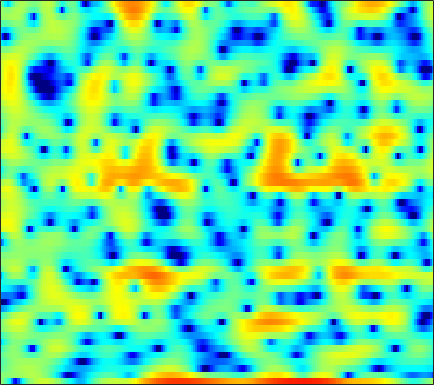

Data behind this chart, as committed beside it:
0.88434, -0.05892, -1.6006, -3.595, -5.5425, -9.0198, -13.687, -15.331, -11.354, -7.4102, -4.5874, -2.9754, -1.273, -0.054664, 0.70417, 1.4994, 2.0915, 2.4292, 2.7285, 2.8735, 2.8774, 2.8175, 2.5891, 2.248
0.01341, 0.1636, 0.3098, 0.4231, 0.4945, 0.5877, 0.7107, 0.8201, 0.9921, 1.188, 1.392, 1.543, 1.719, 1.849, 1.906, 1.911, 1.823, 1.694, 1.413, 0.9979, 0.4462, -0.07472, -0.9245, -1.97
-1.66, -1.169, -0.6012, -0.1192, 0.1968, 0.5719, 0.8879, 1.091, 1.325, 1.508, 1.645, 1.718, 1.772, 1.774, 1.732, 1.627, 1.456, 1.279, 0.9763, 0.5935, 0.1318, -0.266, -0.8705, -1.548
-2.144, -1.59, -0.9401, -0.399, -0.05626, 0.3219, 0.6158, 0.7849, 0.9526, 1.061, 1.119, 1.141, 1.151, 1.134, 1.114, 1.077, 1.03, 0.9808, 0.8843, 0.7596, 0.5841, 0.4125, 0.1232, -0.2511
-1.642, -1.085, -0.4551, 0.03835, 0.312, 0.5429, 0.6173, 0.5654, 0.3554, -0.01511, -0.5244, -0.9648, -1.562, -2.039, -2.225, -2.157, -1.732, -1.268, -0.5673, 0.1083, 0.6878, 1.032, 1.363, 1.53
-3.069, -2.212, -1.22, -0.431, 0.0122, 0.3858, 0.4816, 0.3599, -0.08298, -0.9054, -2.203, -3.58, -6.254, -10.54, -15.53, -15.2, -8.816, -5.718, -2.876, -0.8988, 0.5245, 1.334, 2.129, 2.66
-6.724, -5.002, -3.233, -1.921, -1.178, -0.4638, -0.02745, 0.1329, 0.1484, -0.03195, -0.3792, -0.7113, -1.176, -1.558, -1.725, -1.712, -1.439, -1.087, -0.5213, 0.08831, 0.6516, 1.031, 1.447, 1.773
-3.038, -2.315, -1.398, -0.5891, -0.07478, 0.4722, 0.8561, 1.037, 1.15, 1.122, 0.9763, 0.8082, 0.5314, 0.2226, -0.008633, -0.2855, -0.5025, -0.6132, -0.688, -0.6728, -0.5744, -0.4607, -0.2751, -0.08344
-0.1928, 0.3007, 0.9518, 1.543, 1.927, 2.335, 2.615, 2.731, 2.742, 2.588, 2.255, 1.882, 1.216, 0.378, -0.3682, -1.492, -2.675, -3.504, -4.302, -4.607, -4.42, -4.104, -3.604, -3.125
-0.337, 0.5257, 1.536, 2.375, 2.903, 3.455, 3.827, 4.008, 4.065, 3.921, 3.541, 3.08, 2.182, 0.8982, -0.4062, -2.735, -6.213, -10.18, -20.96, -16.72, -10.14, -7.855, -6.35, -6.071
-3.172, -2.229, -1.124, -0.1678, 0.4802, 1.252, 1.891, 2.27, 2.631, 2.829, 2.846, 2.742, 2.406, 1.876, 1.341, 0.5037, -0.429, -1.061, -1.714, -1.993, -2.042, -2.039, -2.142, -2.564
-9.152, -8.901, -8.029, -6.798, -5.825, -4.576, -3.478, -2.757, -1.94, -1.265, -0.7221, -0.3735, 0.01531, 0.3265, 0.5101, 0.7028, 0.8472, 0.9294, 1.031, 1.115, 1.202, 1.254, 1.299, 1.321
-25.39, -32.92, -18.85, -14.03, -11.85, -9.939, -8.693, -8.021, -7.274, -6.532, -5.65, -4.884, -3.771, -2.644, -1.836, -0.8595, 0.01009, 0.5764, 1.222, 1.759, 2.188, 2.454, 2.731, 2.933
-9.956, -10.34, -10.45, -10.29, -10.22, -10.37, -11.08, -12.09, -14.26, -16.88, -15.85, -12.78, -8.922, -5.93, -4.141, -2.215, -0.687, 0.2487, 1.285, 2.094, 2.727, 3.095, 3.459, 3.689
-5.191, -5.451, -5.746, -6.057, -6.372, -6.958, -7.802, -8.646, -9.948, -10.87, -10.39, -9.08, -6.876, -4.737, -3.331, -1.69, -0.3114, 0.5677, 1.569, 2.385, 3.006, 3.354, 3.659, 3.789
-4.529, -4.19, -3.68, -3.218, -2.975, -2.812, -2.813, -2.887, -3.032, -3.138, -3.131, -3.035, -2.749, -2.313, -1.865, -1.132, -0.2574, 0.4467, 1.356, 2.167, 2.801, 3.138, 3.378, 3.361
-7.849, -4.848, -2.288, -0.6824, 0.1358, 0.819, 1.138, 1.173, 0.9777, 0.4918, -0.2861, -1.088, -2.447, -4.032, -5.02, -5.128, -3.549, -1.925, 0.05123, 1.585, 2.639, 3.125, 3.393, 3.234
-1.088, -0.291, 0.7872, 1.671, 2.169, 2.609, 2.779, 2.722, 2.383, 1.724, 0.6628, -0.4477, -2.508, -5.399, -7.946, -9.052, -5.935, -3.435, -0.9081, 0.796, 1.854, 2.286, 2.417, 2.056
0.7897, 0.8991, 1.114, 1.362, 1.524, 1.678, 1.723, 1.671, 1.477, 1.139, 0.6639, 0.2403, -0.3629, -0.8978, -1.165, -1.251, -1.004, -0.6619, -0.1371, 0.3362, 0.6515, 0.7422, 0.643, 0.2669
-0.09369, -0.07977, 0.02745, 0.2034, 0.3556, 0.5417, 0.6848, 0.7496, 0.7753, 0.7229, 0.6161, 0.5122, 0.3675, 0.2442, 0.1848, 0.1589, 0.1969, 0.2534, 0.3431, 0.4127, 0.4355, 0.3972, 0.2571, 0.007774
-2.638, -2.502, -2.04, -1.427, -0.9585, -0.3978, 0.04114, 0.2828, 0.4905, 0.5879, 0.6063, 0.5858, 0.542, 0.5046, 0.4906, 0.5023, 0.5419, 0.5836, 0.6518, 0.7019, 0.7145, 0.7004, 0.6278, 0.4926
-11.31, -8.811, -5.345, -2.885, -1.583, -0.3782, 0.3659, 0.682, 0.8477, 0.7929, 0.5934, 0.3943, 0.1532, -0.0005038, -0.02456, 0.06599, 0.2561, 0.4327, 0.665, 0.8736, 1.021, 1.087, 1.123, 1.096
-4.121, -3.191, -1.343, 0.2939, 1.215, 2.005, 2.327, 2.279, 1.843, 0.9971, -0.231, -1.321, -2.758, -3.607, -3.547, -2.749, -1.686, -0.9707, -0.2372, 0.255, 0.5598, 0.6884, 0.7886, 0.8438
3.492, 3.595, 3.846, 4.096, 4.211, 4.175, 3.843, 3.353, 2.3, 0.6693, -1.763, -4.388, -9.986, -20.5, -14.13, -7.859, -4.899, -3.671, -2.836, -2.656, -2.884, -3.154, -3.442, -3.41
4.177, 4.35, 4.514, 4.574, 4.521, 4.293, 3.857, 3.371, 2.499, 1.358, -0.007864, -1.122, -2.547, -3.568, -3.955, -4.088, -4.138, -4.346, -5.024, -6.371, -8.739, -11.56, -17.58, -17.74
2.932, 3.315, 3.665, 3.856, 3.881, 3.771, 3.496, 3.183, 2.641, 1.976, 1.22, 0.6266, -0.16, -0.9056, -1.433, -2.118, -2.838, -3.456, -4.457, -5.734, -7.28, -8.533, -9.829, -9.936
1.625, 2.179, 2.725, 3.053, 3.18, 3.189, 3.03, 2.815, 2.411, 1.908, 1.33, 0.8641, 0.2359, -0.4015, -0.8639, -1.46, -2.038, -2.456, -3.005, -3.553, -4.048, -4.356, -4.624, -4.684
1.23, 1.855, 2.47, 2.846, 2.985, 2.985, 2.795, 2.543, 2.075, 1.486, 0.8122, 0.2762, -0.4543, -1.128, -1.573, -2.033, -2.327, -2.45, -2.506, -2.49, -2.473, -2.469, -2.492, -2.527
2.092, 2.685, 3.234, 3.532, 3.572, 3.412, 3.022, 2.587, 1.848, 0.9346, -0.1433, -1.033, -2.314, -3.611, -4.456, -5.099, -4.904, -4.322, -3.292, -2.305, -1.542, -1.156, -0.9349, -1.031
3.115, 3.65, 4.115, 4.255, 4.144, 3.711, 2.948, 2.18, 0.9342, -0.467, -1.959, -3.182, -5.102, -7.964, -11.55, -23.56, -14.78, -8.731, -4.352, -1.716, -0.04792, 0.7168, 1.218, 1.09
1.096, 1.786, 2.387, 2.549, 2.379, 1.67, 0.354, -1.077, -3.677, -6.897, -9.422, -9.525, -8.425, -7.51, -7.12, -6.458, -5.074, -3.641, -1.666, 0.05522, 1.357, 2.041, 2.571, 2.683
-3.258, -1.98, -0.8284, -0.2352, -0.1904, -0.6746, -1.815, -3.171, -5.788, -9.275, -11.99, -11.23, -8.472, -6.09, -4.736, -3.328, -2.141, -1.308, -0.2759, 0.6503, 1.413, 1.87, 2.297, 2.567
-4.848, -3.286, -1.801, -0.8876, -0.532, -0.4308, -0.7158, -1.112, -1.792, -2.465, -2.878, -2.951, -2.743, -2.327, -1.947, -1.413, -0.8964, -0.5452, -0.1061, 0.3274, 0.7138, 0.985, 1.3, 1.567
-2.16, -1.152, -0.05287, 0.6966, 1.068, 1.348, 1.396, 1.314, 1.103, 0.8063, 0.5053, 0.2998, 0.06645, -0.1607, -0.3292, -0.5442, -0.7643, -0.9268, -1.079, -1.172, -1.097, -0.9484, -0.6353, -0.3314
1.207, 1.756, 2.363, 2.814, 3.036, 3.163, 3.123, 2.986, 2.69, 2.304, 1.833, 1.44, 0.8596, 0.2256, -0.3239, -1.22, -2.336, -3.304, -4.688, -5.811, -6.019, -5.489, -4.361, -3.301
3.022, 3.368, 3.746, 4.002, 4.08, 4, 3.708, 3.356, 2.722, 1.963, 1.143, 0.5361, -0.211, -0.9189, -1.495, -2.494, -4.001, -5.694, -9.314, -16.8, -20.9, -12.47, -7.497, -4.897
2.454, 2.978, 3.574, 3.941, 4.026, 3.855, 3.298, 2.607, 1.288, -0.4966, -2.567, -3.961, -4.797, -4.361, -3.739, -3.099, -2.933, -3.116, -3.652, -4.105, -4.027, -3.545, -2.629, -1.784
-1.132, 0.3636, 1.839, 2.759, 3.109, 3.135, 2.631, 1.864, 0.2117, -2.416, -6.624, -11.7, -14.77, -8.084, -5.104, -2.71, -1.321, -0.675, -0.1424, 0.1913, 0.4187, 0.5633, 0.7126, 0.7854
-3.563, -1.678, 0.1571, 1.366, 1.938, 2.285, 2.211, 1.898, 1.183, 0.2017, -0.8422, -1.459, -1.793, -1.534, -1.082, -0.4009, 0.1964, 0.5458, 0.8818, 1.056, 1.099, 1.047, 0.8717, 0.5613
-2.062, -1.086, 0.07637, 0.9928, 1.51, 1.952, 2.139, 2.132, 1.97, 1.69, 1.355, 1.125, 0.8773, 0.7195, 0.6589, 0.6238, 0.6056, 0.5798, 0.4934, 0.3519, 0.1372, -0.08004, -0.4644, -0.9784
-0.9169, -0.1591, 0.7208, 1.445, 1.862, 2.256, 2.472, 2.525, 2.46, 2.28, 2.012, 1.767, 1.411, 1.042, 0.7517, 0.3684, -0.01487, -0.3055, -0.6953, -1.083, -1.474, -1.774, -2.188, -2.64
0.1715, 0.9273, 1.755, 2.387, 2.732, 3.035, 3.156, 3.133, 2.963, 2.646, 2.208, 1.807, 1.2, 0.5266, -0.006826, -0.7456, -1.493, -2.043, -2.729, -3.359, -3.903, -4.241, -4.582, -4.799
1.588, 2.299, 3.058, 3.588, 3.851, 4.013, 3.962, 3.79, 3.395, 2.81, 2.052, 1.386, 0.3698, -0.7639, -1.66, -2.903, -4.16, -5.079, -6.246, -7.309, -8.18, -8.647, -8.957, -8.831
2.941, 3.566, 4.213, 4.639, 4.802, 4.799, 4.546, 4.19, 3.487, 2.538, 1.335, 0.281, -1.317, -3.109, -4.571, -6.6, -8.665, -10.19, -12.16, -14.03, -15.91, -17.31, -18.48, -17.59
3.62, 4.247, 4.89, 5.29, 5.401, 5.289, 4.861, 4.324, 3.303, 1.935, 0.2149, -1.321, -3.657, -6.345, -8.599, -11.96, -15.63, -18.43, -21.41, -22.54, -23.48, -25.08, -28.28, -25.48
3.227, 4.142, 5.078, 5.642, 5.817, 5.709, 5.188, 4.519, 3.242, 1.491, -0.7458, -2.759, -5.906, -9.501, -12.45, -16.58, -21.19, -25.56, -30.89, -26.53, -22.85, -21, -19.22, -17.45
2.049, 3.532, 4.919, 5.737, 6.024, 5.988, 5.486, 4.796, 3.44, 1.53, -1.01, -3.423, -7.485, -12.9, -18.33, -25.59, -23.05, -21.12, -19.64, -18.46, -17.39, -16.59, -15.53, -14.36
2.271, 3.468, 4.639, 5.369, 5.638, 5.64, 5.245, 4.681, 3.559, 1.985, -0.08052, -1.969, -4.999, -8.505, -11.2, -13.84, -14.59, -14.49, -14.32, -14.6, -15.2, -15.82, -16.34, -15.91
2.893, 3.472, 4.097, 4.531, 4.707, 4.735, 4.505, 4.158, 3.456, 2.488, 1.251, 0.1851, -1.397, -3.038, -4.252, -5.741, -7.064, -7.995, -9.34, -11.01, -13.38, -16.06, -22.63, -26.92
2.171, 2.437, 2.764, 3.044, 3.207, 3.343, 3.357, 3.275, 3.025, 2.614, 2.046, 1.526, 0.7374, -0.1409, -0.8295, -1.78, -2.755, -3.519, -4.595, -5.739, -6.958, -7.817, -8.639, -8.684
-0.3043, -0.2907, -0.1461, 0.1459, 0.4504, 0.904, 1.344, 1.618, 1.877, 1.986, 1.954, 1.835, 1.578, 1.216, 0.8968, 0.4194, -0.09519, -0.4953, -1.031, -1.549, -2.003, -2.275, -2.486, -2.505
-5.011, -5.743, -6.125, -5.47, -4.476, -2.975, -1.61, -0.7642, 0.1153, 0.7326, 1.123, 1.296, 1.395, 1.386, 1.325, 1.199, 1.044, 0.9245, 0.7711, 0.6322, 0.5273, 0.4723, 0.437, 0.4455
-10.26, -14.54, -36.46, -15.32, -10.18, -6.234, -3.753, -2.442, -1.195, -0.3595, 0.1622, 0.4078, 0.5929, 0.6854, 0.727, 0.7866, 0.873, 0.9608, 1.104, 1.267, 1.426, 1.539, 1.663, 1.756
-6.123, -6.859, -7.23, -6.503, -5.45, -3.901, -2.557, -1.76, -0.9951, -0.5669, -0.418, -0.4663, -0.6566, -0.8979, -1.013, -0.9851, -0.6939, -0.3339, 0.2508, 0.8542, 1.387, 1.717, 2.05, 2.258
-1.813, -1.701, -1.506, -1.175, -0.8583, -0.4037, -0.006419, 0.1951, 0.2611, 0.03174, -0.5524, -1.263, -2.597, -4.308, -5.566, -6.245, -5.076, -3.579, -1.638, -0.09173, 1.046, 1.646, 2.164, 2.396
0.6162, 0.8163, 1.018, 1.204, 1.354, 1.545, 1.68, 1.687, 1.496, 1.008, 0.08656, -0.9659, -3.07, -6.433, -10.41, -15.54, -9.264, -5.49, -2.252, -0.1656, 1.169, 1.784, 2.161, 2.086
0.9945, 0.7024, 0.3852, 0.2952, 0.4401, 0.843, 1.305, 1.579, 1.754, 1.636, 1.201, 0.6815, -0.2256, -1.199, -1.796, -2.088, -1.657, -0.9779, 0.09655, 1.089, 1.791, 2.081, 2.07, 1.538
-0.4976, -2.347, -5.263, -6.75, -5.544, -2.911, -0.8248, 0.2664, 1.18, 1.567, 1.562, 1.35, 0.8974, 0.386, 0.05192, -0.1858, -0.1023, 0.1764, 0.774, 1.439, 2.014, 2.295, 2.397, 2.086
